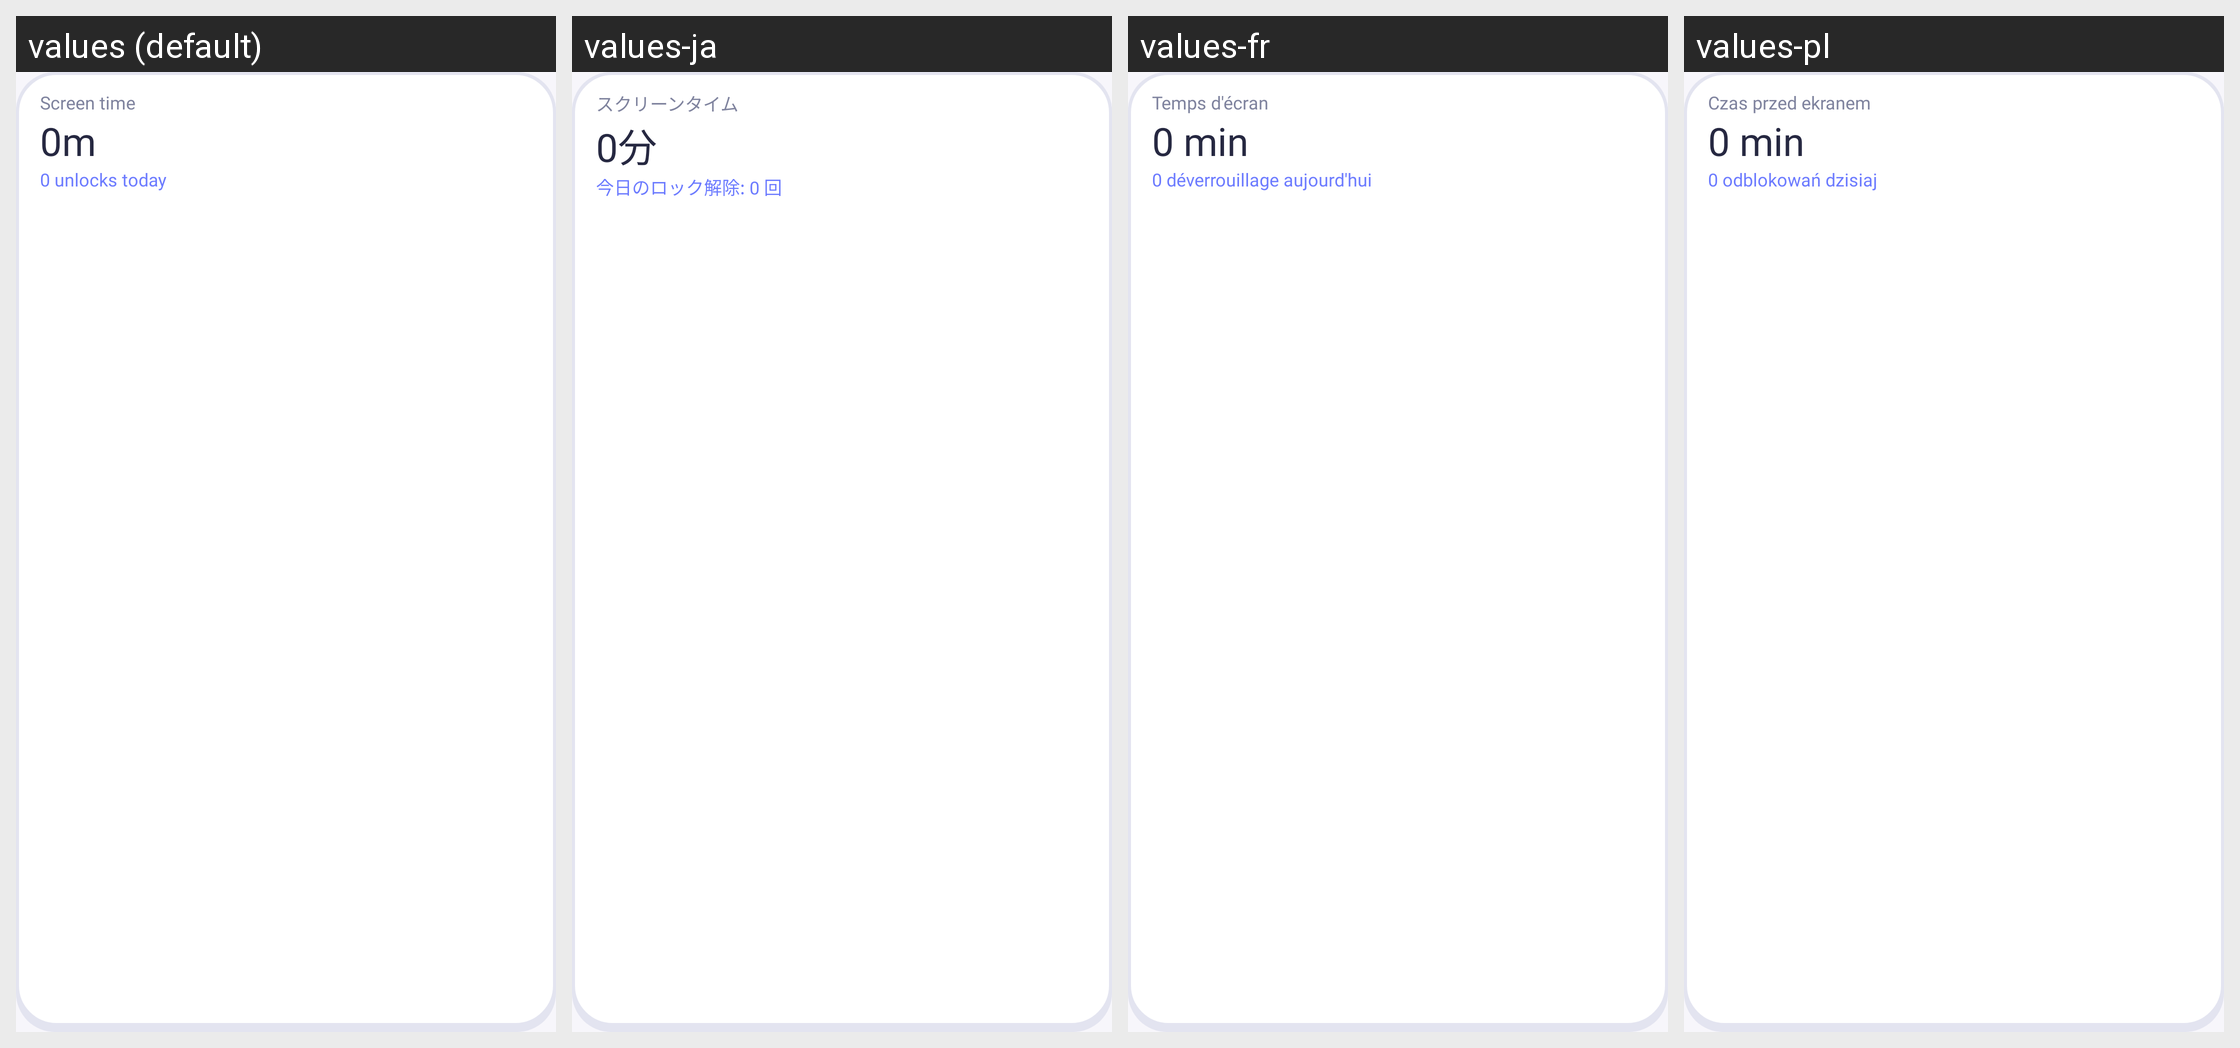

Here is an Android app screen in its default locale and in the app's own translations. Write out the translated-string differences for the strings that appear on this screen.
Android screen res/layout/widget_usage.xml rendered under 4 locales, left to right: values (default), values-ja, values-fr, values-pl. Device: Nexus 5 (rendered at 1080×1920; each locale shown at half size, 540×960, under a caption strip naming it); theme Theme.Ronumi.
Other locales in the repository, not shown: values-de, values-es, values-it, values-ko, values-nl, values-pt-rBR, values-sv, values-tr, values-zh-rCN.
Strings drawn on this screen, with the default value and each locale's value (text and hints the layout hard-codes, and strings that could not be matched under every locale, appear in the picture but are not listed):

widget_usage_title
  values: Screen time
  values-ja: スクリーンタイム
  values-fr: Temps d'écran
  values-pl: Czas przed ekranem

widget_usage_initial_duration
  values: 0m
  values-ja: 0分
  values-fr: 0 min
  values-pl: 0 min

widget_usage_initial_unlocks
  values: 0 unlocks today
  values-ja: 今日のロック解除: 0 回
  values-fr: 0 déverrouillage aujourd'hui
  values-pl: 0 odblokowań dzisiaj
